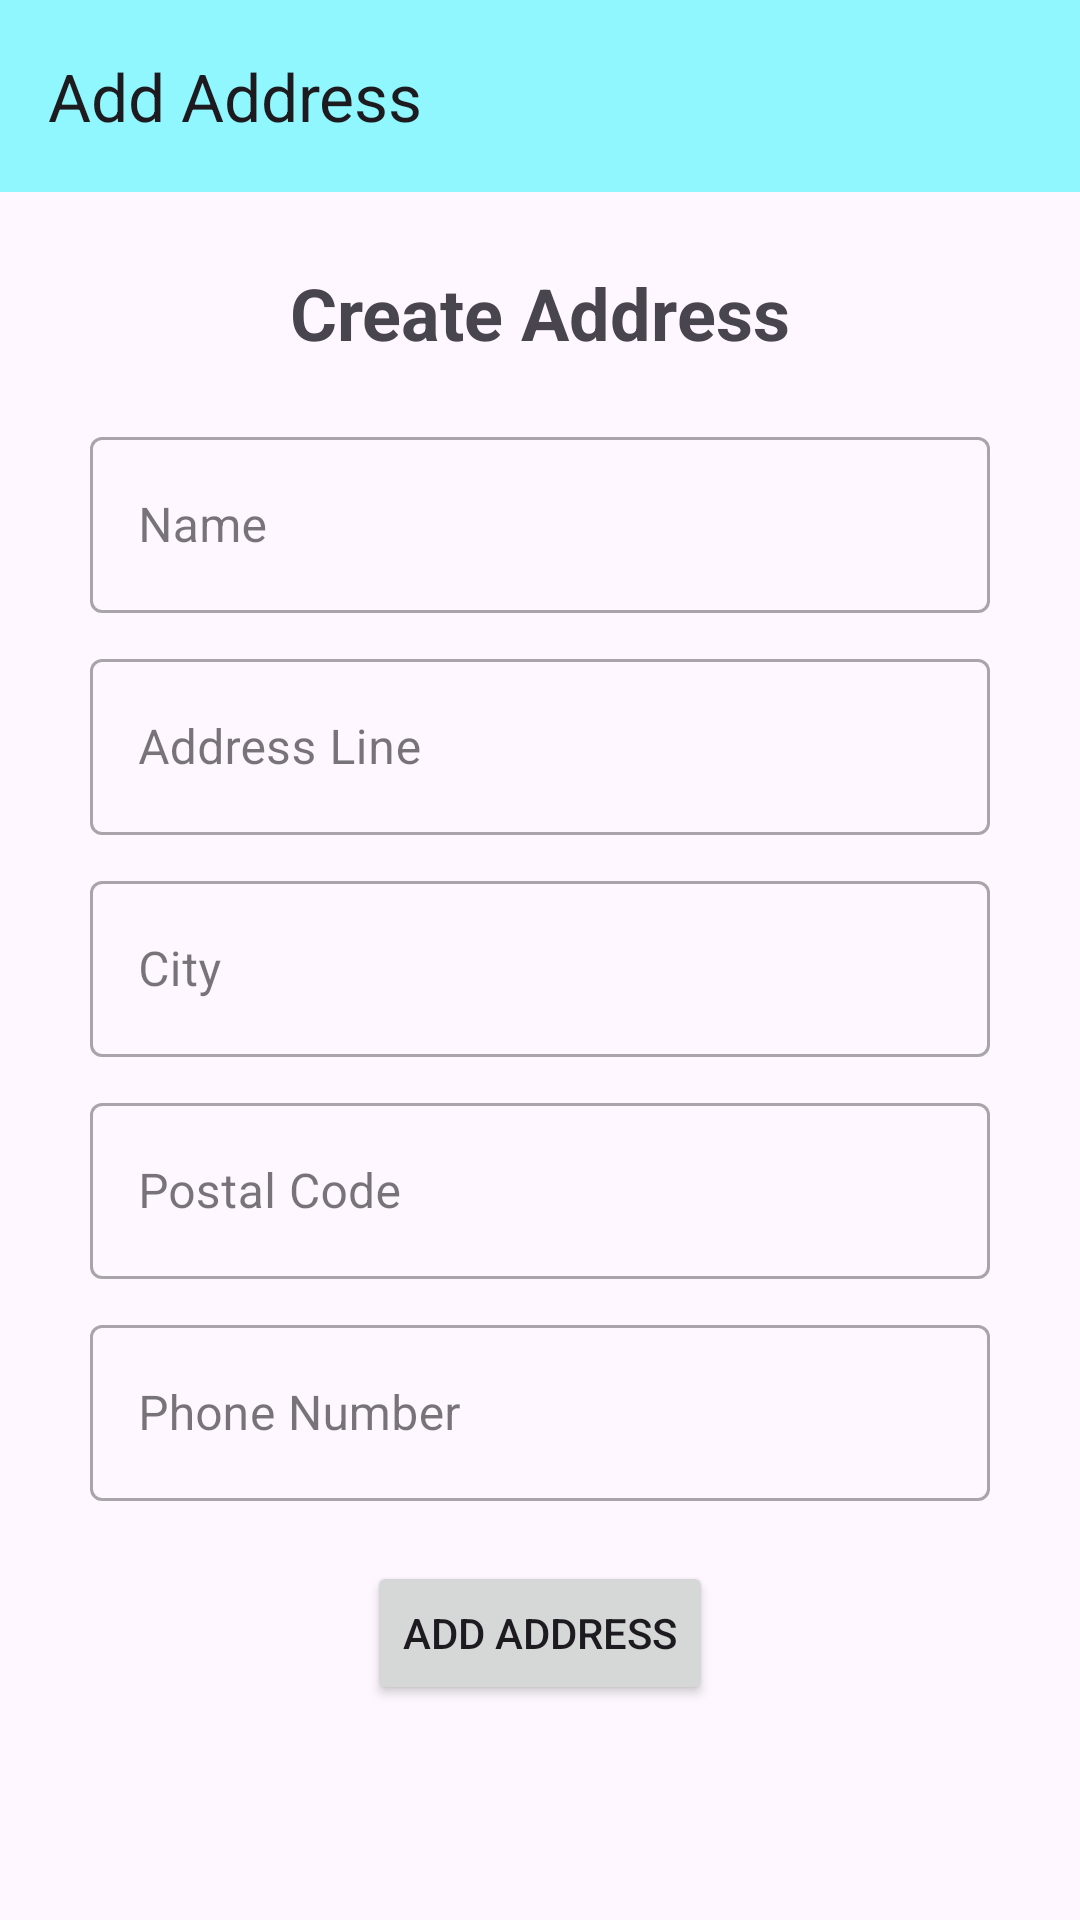

Here is an Android app screen rendered from its layout file. Give the layout XML and the strings, colors and styles it references.
<!-- AndroidManifest.xml: application theme Theme.EMart -->
<!-- res/layout/activity_add_address.xml -->
<?xml version="1.0" encoding="utf-8"?>
<androidx.constraintlayout.widget.ConstraintLayout xmlns:android="http://schemas.android.com/apk/res/android"
    xmlns:app="http://schemas.android.com/apk/res-auto"
    xmlns:tools="http://schemas.android.com/tools"
    android:layout_width="match_parent"
    android:layout_height="match_parent"
    tools:context=".activities.AddAddressActivity">

    <androidx.appcompat.widget.Toolbar
        android:id="@+id/add_address_toolbar"
        android:layout_width="match_parent"
        android:layout_height="wrap_content"
        android:background="#8FF7FD"
        app:title="Add Address"
        android:minHeight="?attr/actionBarSize"
        android:theme="?attr/actionBarTheme"
        app:layout_constraintEnd_toEndOf="parent"
        app:layout_constraintStart_toStartOf="parent"
        app:layout_constraintTop_toTopOf="parent" />

    <TextView
        android:id="@+id/tvCreateAddress"
        android:layout_width="wrap_content"
        android:layout_height="wrap_content"
        android:layout_marginTop="24dp"
        android:text="Create Address"
        android:textStyle="bold"
        android:textSize="24sp"
        app:layout_constraintEnd_toEndOf="parent"
        app:layout_constraintStart_toStartOf="parent"
        app:layout_constraintTop_toBottomOf="@+id/add_address_toolbar" />

    
    <com.google.android.material.textfield.TextInputLayout
        android:id="@+id/textInputLayoutName"
        android:layout_width="300dp"
        android:layout_height="64dp"
        android:layout_marginTop="20dp"
        style="@style/Widget.MaterialComponents.TextInputLayout.OutlinedBox"
        android:hint="Name"
        app:layout_constraintEnd_toEndOf="parent"
        app:layout_constraintHorizontal_bias=".5"
        app:layout_constraintStart_toStartOf="parent"
        app:layout_constraintTop_toBottomOf="@+id/tvCreateAddress">

        <EditText
            android:id="@+id/ad_Name"
            android:layout_width="match_parent"
            android:layout_height="match_parent"
            android:inputType="text" />
    </com.google.android.material.textfield.TextInputLayout>

    
    <com.google.android.material.textfield.TextInputLayout
        android:id="@+id/textInputLayoutAddress"
        android:layout_width="300dp"
        android:layout_height="64dp"
        android:layout_marginTop="10dp"
        style="@style/Widget.MaterialComponents.TextInputLayout.OutlinedBox"
        android:hint="Address Line"
        app:layout_constraintEnd_toEndOf="parent"
        app:layout_constraintHorizontal_bias=".5"
        app:layout_constraintStart_toStartOf="parent"
        app:layout_constraintTop_toBottomOf="@+id/textInputLayoutName">

        <EditText
            android:id="@+id/ad_Address"
            android:layout_width="match_parent"
            android:layout_height="match_parent"
            android:inputType="text" />
    </com.google.android.material.textfield.TextInputLayout>

    
    <com.google.android.material.textfield.TextInputLayout
        android:id="@+id/textInputLayoutCity"
        android:layout_width="300dp"
        android:layout_height="64dp"
        android:layout_marginTop="10dp"
        style="@style/Widget.MaterialComponents.TextInputLayout.OutlinedBox"
        android:hint="City"
        app:layout_constraintEnd_toEndOf="parent"
        app:layout_constraintHorizontal_bias=".5"
        app:layout_constraintStart_toStartOf="parent"
        app:layout_constraintTop_toBottomOf="@+id/textInputLayoutAddress">

        <EditText
            android:id="@+id/ad_City"
            android:layout_width="match_parent"
            android:layout_height="match_parent"
            android:inputType="text" />
    </com.google.android.material.textfield.TextInputLayout>

    
    <com.google.android.material.textfield.TextInputLayout
        android:id="@+id/textInputLayoutPostalCode"
        android:layout_width="300dp"
        android:layout_height="64dp"
        android:layout_marginTop="10dp"
        style="@style/Widget.MaterialComponents.TextInputLayout.OutlinedBox"
        android:hint="Postal Code"
        app:layout_constraintEnd_toEndOf="parent"
        app:layout_constraintHorizontal_bias=".5"
        app:layout_constraintStart_toStartOf="parent"
        app:layout_constraintTop_toBottomOf="@+id/textInputLayoutCity">

        <EditText
            android:id="@+id/ad_code"
            android:layout_width="match_parent"
            android:layout_height="match_parent"
            android:inputType="number" />
    </com.google.android.material.textfield.TextInputLayout>

    
    <com.google.android.material.textfield.TextInputLayout
        android:id="@+id/textInputLayoutPhoneNumber"
        android:layout_width="300dp"
        android:layout_height="64dp"
        android:layout_marginTop="10dp"
        style="@style/Widget.MaterialComponents.TextInputLayout.OutlinedBox"
        android:hint="Phone Number"
        app:layout_constraintEnd_toEndOf="parent"
        app:layout_constraintHorizontal_bias=".5"
        app:layout_constraintStart_toStartOf="parent"
        app:layout_constraintTop_toBottomOf="@+id/textInputLayoutPostalCode">

        <EditText
            android:id="@+id/ad_phone"
            android:layout_width="match_parent"
            android:layout_height="match_parent"
            android:inputType="number" />
    </com.google.android.material.textfield.TextInputLayout>

    
    <Button
        android:id="@+id/ad_add_address"
        android:layout_width="wrap_content"
        android:layout_height="wrap_content"
        android:layout_marginTop="20dp"
        android:text="Add Address"
        app:layout_constraintEnd_toEndOf="parent"
        app:layout_constraintHorizontal_bias=".5"
        app:layout_constraintStart_toStartOf="parent"
        app:layout_constraintTop_toBottomOf="@+id/textInputLayoutPhoneNumber" />

</androidx.constraintlayout.widget.ConstraintLayout>
<!-- resources referenced by this layout -->
<resources>
  <style name="Theme.EMart" parent="Theme.Material3.DayNight.NoActionBar">
          
          <item name="colorPrimary">@color/purple_500</item>
          <item name="colorPrimaryVariant">@color/white</item>
          <item name="colorOnPrimary">@color/white</item>
          <item name="colorSecondary">@color/purple_500</item>
          <item name="colorSecondaryVariant">@color/white</item>
          <item name="colorOnSecondary">@color/white</item>
          <item name="android:statusBarColor" tools:targetApi="l">?attr/colorPrimaryVariant</item>
      </style>
  <color name="purple_500">#FF6200EE</color>
  <color name="white">#FFFFFFFF</color>
</resources>
